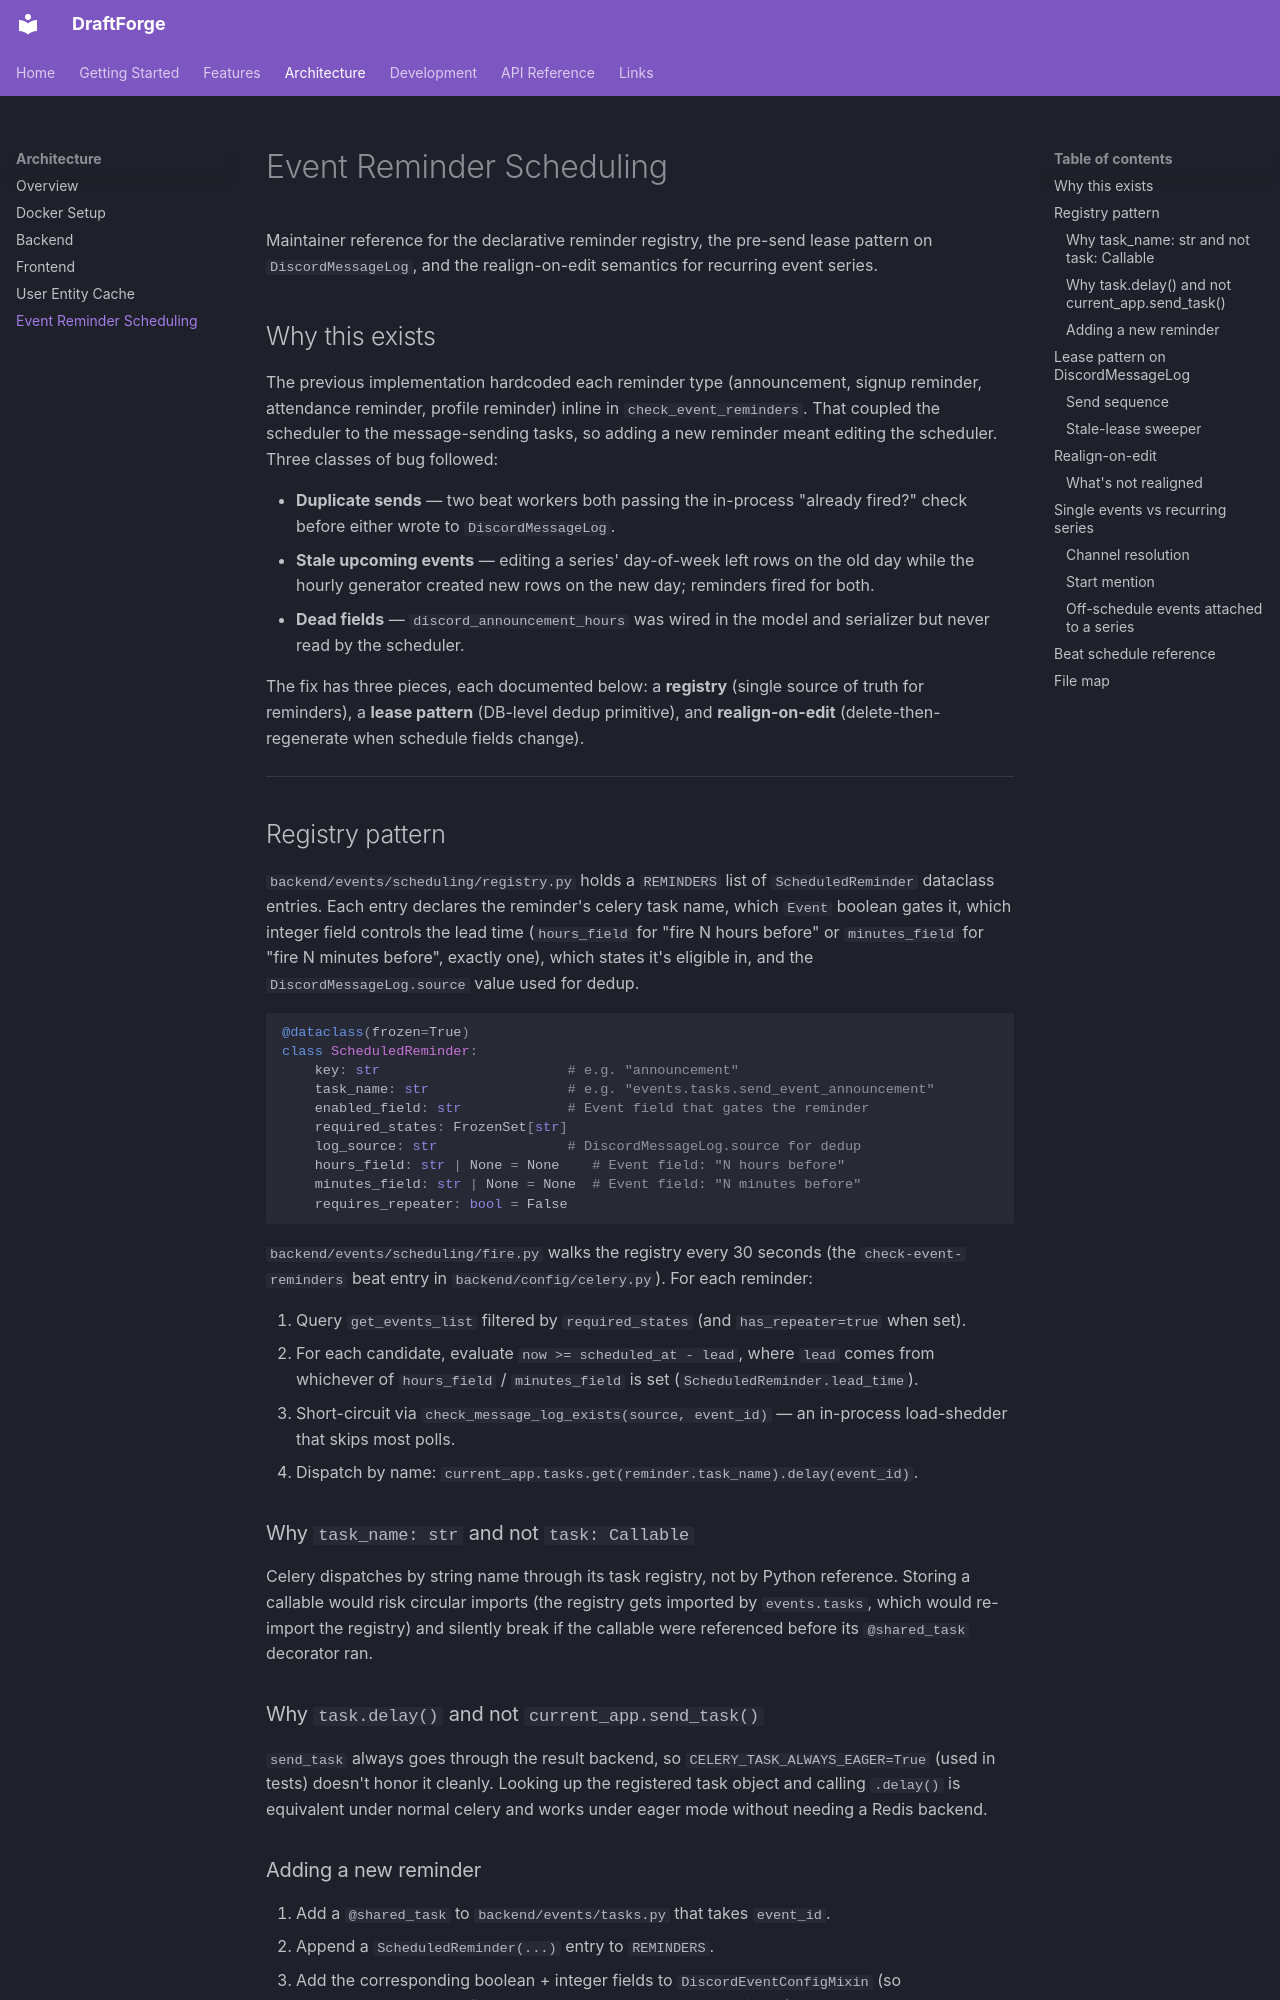

repository: kettleofketchup/DraftForge · page: architecture/event-reminder-scheduling/index.html · generator: mkdocs

# Event Reminder Scheduling

Maintainer reference for the declarative reminder registry, the pre-send lease pattern on `DiscordMessageLog`, and the realign-on-edit semantics for recurring event series.

## Why this exists

The previous implementation hardcoded each reminder type (announcement, signup reminder, attendance reminder, profile reminder) inline in `check_event_reminders`. That coupled the scheduler to the message-sending tasks, so adding a new reminder meant editing the scheduler. Three classes of bug followed:

- **Duplicate sends** — two beat workers both passing the in-process "already fired?" check before either wrote to `DiscordMessageLog`.
- **Stale upcoming events** — editing a series' day-of-week left rows on the old day while the hourly generator created new rows on the new day; reminders fired for both.
- **Dead fields** — `discord_announcement_hours` was wired in the model and serializer but never read by the scheduler.

The fix has three pieces, each documented below: a **registry** (single source of truth for reminders), a **lease pattern** (DB-level dedup primitive), and **realign-on-edit** (delete-then-regenerate when schedule fields change).

---

## Registry pattern

`backend/events/scheduling/registry.py` holds a `REMINDERS` list of `ScheduledReminder` dataclass entries. Each entry declares the reminder's celery task name, which `Event` boolean gates it, which integer field controls the lead time (`hours_field` for "fire N hours before" or `minutes_field` for "fire N minutes before", exactly one), which states it's eligible in, and the `DiscordMessageLog.source` value used for dedup.

```python
@dataclass(frozen=True)
class ScheduledReminder:
    key: str                       # e.g. "announcement"
    task_name: str                 # e.g. "events.tasks.send_event_announcement"
    enabled_field: str             # Event field that gates the reminder
    required_states: FrozenSet[str]
    log_source: str                # DiscordMessageLog.source for dedup
    hours_field: str | None = None    # Event field: "N hours before"
    minutes_field: str | None = None  # Event field: "N minutes before"
    requires_repeater: bool = False
```

`backend/events/scheduling/fire.py` walks the registry every 30 seconds (the `check-event-reminders` beat entry in `backend/config/celery.py`). For each reminder:

1. Query `get_events_list` filtered by `required_states` (and `has_repeater=true` when set).
2. For each candidate, evaluate `now >= scheduled_at - lead`, where `lead` comes from whichever of `hours_field` / `minutes_field` is set (`ScheduledReminder.lead_time`).
3. Short-circuit via `check_message_log_exists(source, event_id)` — an in-process load-shedder that skips most polls.
4. Dispatch by name: `current_app.tasks.get(reminder.task_name).delay(event_id)`.

### Why `task_name: str` and not `task: Callable`

Celery dispatches by string name through its task registry, not by Python reference. Storing a callable would risk circular imports (the registry gets imported by `events.tasks`, which would re-import the registry) and silently break if the callable were referenced before its `@shared_task` decorator ran.

### Why `task.delay()` and not `current_app.send_task()`

`send_task` always goes through the result backend, so `CELERY_TASK_ALWAYS_EAGER=True` (used in tests) doesn't honor it cleanly. Looking up the registered task object and calling `.delay()` is equivalent under normal celery and works under eager mode without needing a Redis backend.
